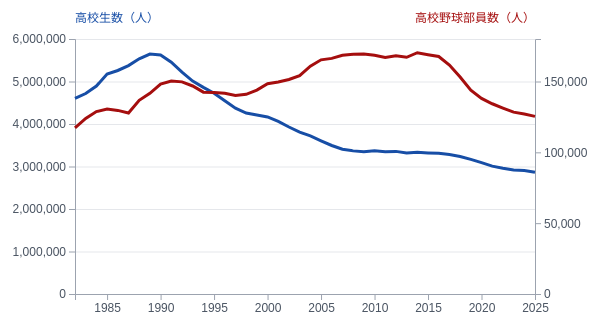
D3 v7 page, settled after 360 driven frames (6 s of simulated time); the page loaded 1 data file(s).


// ── script.js
const svg = d3.select("#chart");

const width = 600;
const height = 320;

// 変更：右側にも縦軸を置くため右余白を広げる
const margin = { top: 35, right: 70, bottom: 30, left: 70 };

d3.csv("data.csv").then(function(data) {
  console.log(data);

  data.forEach(function(d) {
    // 変更：高校生数を数値に変換
    d.students = +d.students;

    // 変更：高校野球部員数を数値に変換
    d.baseball = +d.baseball;
  });

  const x = d3.scalePoint()
    .domain(data.map(d => d.year))
    .range([margin.left, width - margin.right]);

  // 変更：高校生数に対応する左側の縦軸スケールを作成
  const yStudents = d3.scaleLinear()
    .domain([0, d3.max(data, d => d.students)])
    .nice()
    .range([height - margin.bottom, margin.top]);

  // 追加：高校野球部員数に対応する右側の縦軸スケールを作成
  const yBaseball = d3.scaleLinear()
    .domain([0, d3.max(data, d => d.baseball)])
    .nice()
    .range([height - margin.bottom, margin.top]);

  // 変更：左側の縦軸をもとに横のグリッド線を描画
  svg.append("g")
    .attr("class", "grid")
    .attr("transform", `translate(${margin.left},0)`)
    .call(
      d3.axisLeft(yStudents)
        .ticks(5)
        .tickSize(-(width - margin.left - margin.right))
        .tickFormat("")
    );

  svg.append("g")
    .attr("class", "axis")
    .attr("transform", `translate(0,${height - margin.bottom})`)
    // 変更：横軸ラベルを5年ごとに表示して重なりを防ぐ
    .call(
      d3.axisBottom(x)
        .tickValues(data.map(d => d.year).filter(year => +year % 5 === 0))
    );

  // 変更：高校生数の縦軸を左側に描画
  svg.append("g")
    .attr("class", "axis")
    .attr("transform", `translate(${margin.left},0)`)
    .call(d3.axisLeft(yStudents).ticks(5).tickFormat(d3.format(",")));

  // 追加：高校野球部員数の縦軸を右側に描画
  svg.append("g")
    .attr("class", "axis")
    .attr("transform", `translate(${width - margin.right},0)`)
    .call(d3.axisRight(yBaseball).ticks(5).tickFormat(d3.format(",")));

  // 追加：左側の縦軸が高校生数であることを表示
  svg.append("text")
    .attr("class", "axis-title students")
    .attr("x", margin.left)
    .attr("y", 18)
    .text("高校生数（人）");

  // 追加：右側の縦軸が高校野球部員数であることを表示
  svg.append("text")
    .attr("class", "axis-title baseball")
    .attr("x", width - margin.right)
    .attr("y", 18)
    .attr("text-anchor", "end")
    .text("高校野球部員数（人）");

  // 変更：高校生数の折れ線を作成
  const studentsLine = d3.line()
    .x(d => x(d.year))
    .y(d => yStudents(d.students));

  // 追加：高校野球部員数の折れ線を作成
  const baseballLine = d3.line()
    .x(d => x(d.year))
    .y(d => yBaseball(d.baseball));

  // 変更：高校生数の折れ線を描画
  svg.append("path")
    .datum(data)
    .attr("class", "line students")
    .attr("d", studentsLine);

  // 追加：高校野球部員数の折れ線を描画
  svg.append("path")
    .datum(data)
    .attr("class", "line baseball")
    .attr("d", baseballLine);

});


### data: data.csv
year, students, baseball
1982, 4600551, 117246
1983, 4716105, 123928
1984, 4891917, 128761
1985, 5177681, 130577
1986, 5259307, 129607
1987, 5375107, 127773
1988, 5533393, 136733
1989, 5644376, 141655
1990, 5623336, 148227
1991, 5454929, 150328
1992, 5218497, 149735
1993, 5010472, 146838
1994, 4862725, 142481
1995, 4724945, 142229
1996, 4547497, 141689
1997, 4371360, 140201
1998, 4258385, 140956
1999, 4211826, 143977
2000, 4165434, 148415
2001, 4061756, 149622
2002, 3929352, 151437
2003, 3809827, 154175
2004, 3719048, 160801
2005, 3605242, 165293
2006, 3494513, 166314
2007, 3406561, 168501
2008, 3367489, 169298
2009, 3347311, 169449
2010, 3368693, 168488
2011, 3349255, 166925
2012, 3355609, 168144
2013, 3319640, 167088
2014, 3334019, 170312
2015, 3319114, 168898
2016, 3309342, 167635
2017, 3280247, 161573
2018, 3235661, 153184
2019, 3168369, 143867
2020, 3092064, 138054
2021, 3008172, 134282
2022, 2956900, 131259
2023, 2918501, 128357
2024, 2906921, 127031
2025, 2865463, 125381